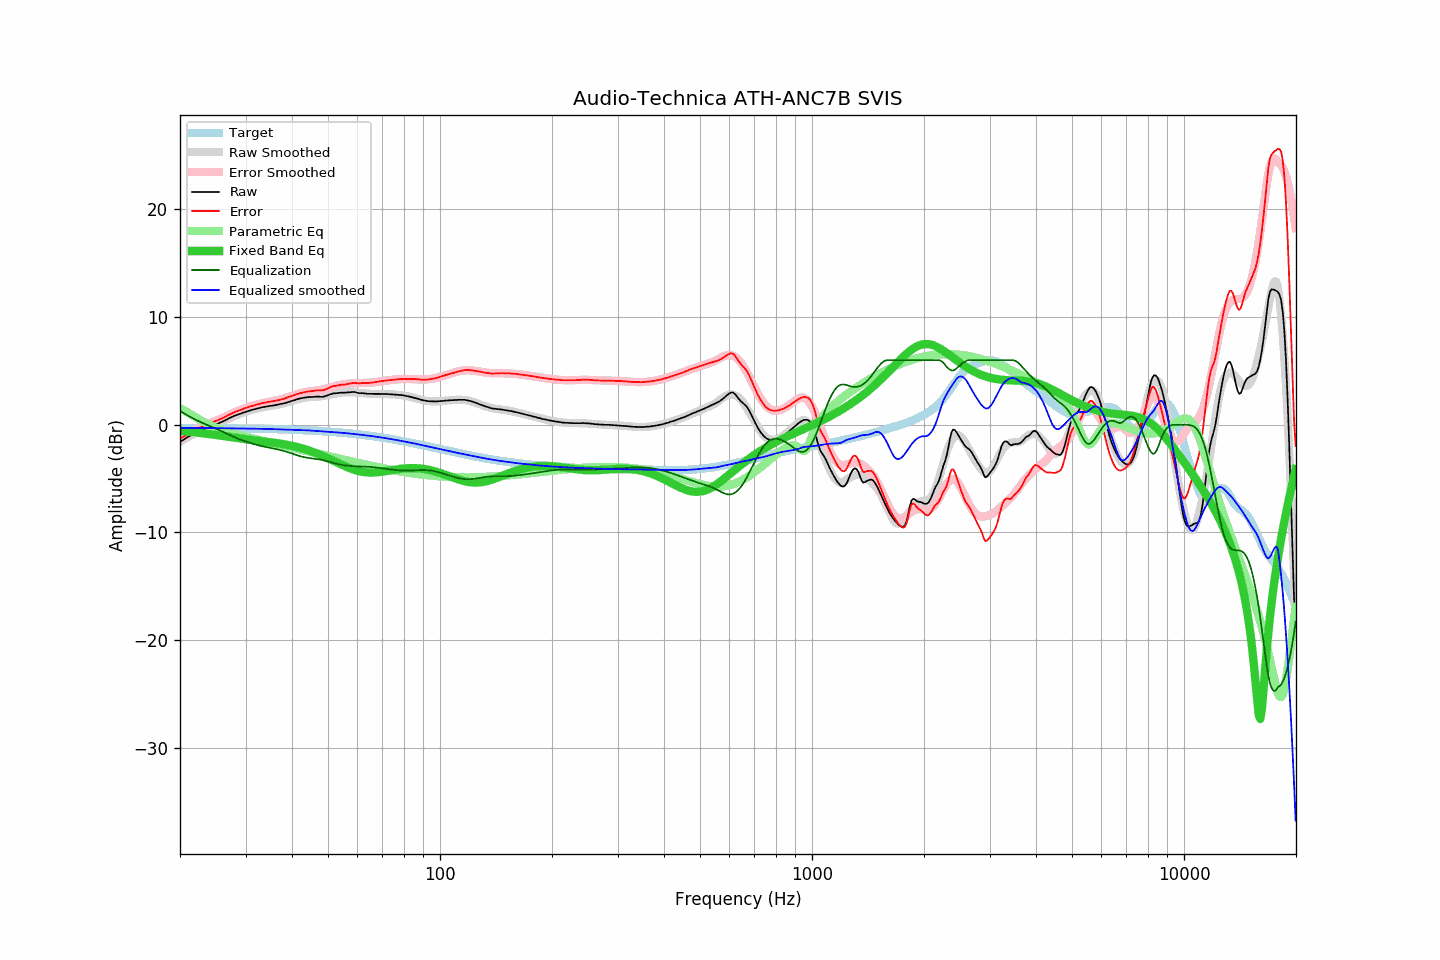

The table this chart was drawn from, first rows:
frequency, raw, error, smoothed, error_smoothed, equalization, parametric_eq, equalized_raw, equalized_smoothed, target
20.00, -1.59, -1.30, -1.58, -1.28, 1.28, -0.57, -0.31, -0.30, -0.29
20.20, -1.49, -1.20, -1.49, -1.19, 1.19, -0.58, -0.30, -0.30, -0.29
20.40, -1.41, -1.12, -1.40, -1.10, 1.10, -0.59, -0.31, -0.30, -0.29
20.61, -1.31, -1.02, -1.31, -1.01, 1.01, -0.61, -0.30, -0.30, -0.29
20.81, -1.21, -0.92, -1.22, -0.93, 0.93, -0.62, -0.28, -0.30, -0.29
21.02, -1.13, -0.84, -1.14, -0.84, 0.84, -0.64, -0.29, -0.30, -0.29
21.23, -1.04, -0.75, -1.05, -0.76, 0.76, -0.65, -0.28, -0.30, -0.30
21.44, -0.96, -0.66, -0.97, -0.68, 0.68, -0.67, -0.28, -0.30, -0.30
21.66, -0.89, -0.59, -0.90, -0.60, 0.60, -0.68, -0.29, -0.30, -0.30
21.87, -0.82, -0.52, -0.82, -0.52, 0.52, -0.70, -0.30, -0.30, -0.30
22.09, -0.74, -0.44, -0.74, -0.45, 0.45, -0.72, -0.29, -0.30, -0.30
22.31, -0.67, -0.37, -0.67, -0.37, 0.37, -0.73, -0.30, -0.30, -0.30
22.54, -0.61, -0.31, -0.60, -0.30, 0.30, -0.75, -0.31, -0.30, -0.30
22.76, -0.53, -0.23, -0.54, -0.23, 0.23, -0.77, -0.30, -0.30, -0.30
22.99, -0.47, -0.17, -0.47, -0.17, 0.17, -0.79, -0.30, -0.30, -0.30
23.22, -0.41, -0.11, -0.41, -0.11, 0.11, -0.80, -0.30, -0.30, -0.30
23.45, -0.35, -0.04, -0.35, -0.04, 0.04, -0.82, -0.31, -0.31, -0.31
23.69, -0.29, 0.02, -0.29, 0.02, -0.02, -0.84, -0.31, -0.31, -0.31
23.92, -0.22, 0.09, -0.23, 0.08, -0.08, -0.86, -0.30, -0.31, -0.31
24.16, -0.16, 0.15, -0.17, 0.14, -0.14, -0.88, -0.30, -0.31, -0.31
24.40, -0.11, 0.20, -0.11, 0.21, -0.21, -0.90, -0.31, -0.32, -0.31
24.65, -0.05, 0.26, -0.05, 0.27, -0.27, -0.92, -0.32, -0.32, -0.31
24.89, 0.01, 0.32, 0.01, 0.33, -0.33, -0.94, -0.32, -0.32, -0.31
25.14, 0.07, 0.39, 0.08, 0.40, -0.40, -0.97, -0.33, -0.32, -0.32
25.39, 0.13, 0.45, 0.14, 0.47, -0.47, -0.99, -0.33, -0.32, -0.32
25.65, 0.19, 0.51, 0.21, 0.53, -0.53, -1.01, -0.34, -0.33, -0.32
25.91, 0.26, 0.58, 0.28, 0.60, -0.60, -1.03, -0.35, -0.33, -0.32
26.16, 0.33, 0.65, 0.35, 0.67, -0.67, -1.05, -0.34, -0.33, -0.32
26.43, 0.40, 0.72, 0.42, 0.74, -0.74, -1.07, -0.35, -0.33, -0.32
26.69, 0.48, 0.81, 0.48, 0.82, -0.82, -1.10, -0.34, -0.33, -0.33
26.96, 0.57, 0.90, 0.55, 0.89, -0.89, -1.12, -0.32, -0.33, -0.33
27.23, 0.64, 0.97, 0.63, 0.96, -0.96, -1.14, -0.32, -0.33, -0.33
27.50, 0.71, 1.04, 0.69, 1.03, -1.03, -1.16, -0.32, -0.33, -0.33
27.77, 0.78, 1.11, 0.76, 1.10, -1.10, -1.19, -0.31, -0.34, -0.33
28.05, 0.84, 1.17, 0.82, 1.16, -1.16, -1.21, -0.32, -0.34, -0.33
28.33, 0.89, 1.23, 0.89, 1.22, -1.22, -1.23, -0.33, -0.34, -0.34
28.62, 0.95, 1.29, 0.95, 1.29, -1.29, -1.25, -0.34, -0.34, -0.34
28.90, 1.00, 1.34, 1.01, 1.35, -1.35, -1.27, -0.35, -0.34, -0.34
29.19, 1.05, 1.39, 1.06, 1.40, -1.40, -1.29, -0.35, -0.34, -0.34
29.48, 1.11, 1.46, 1.11, 1.46, -1.46, -1.31, -0.35, -0.35, -0.35
29.78, 1.16, 1.51, 1.16, 1.51, -1.51, -1.33, -0.35, -0.35, -0.35
30.08, 1.21, 1.56, 1.21, 1.56, -1.56, -1.35, -0.35, -0.35, -0.35
30.38, 1.25, 1.60, 1.26, 1.61, -1.61, -1.37, -0.36, -0.36, -0.35
30.68, 1.30, 1.66, 1.30, 1.66, -1.66, -1.39, -0.36, -0.36, -0.36
30.99, 1.35, 1.71, 1.35, 1.71, -1.71, -1.41, -0.36, -0.36, -0.36
31.30, 1.39, 1.75, 1.39, 1.75, -1.75, -1.43, -0.36, -0.36, -0.36
31.61, 1.44, 1.80, 1.43, 1.80, -1.80, -1.45, -0.36, -0.36, -0.36
31.93, 1.47, 1.84, 1.47, 1.84, -1.84, -1.47, -0.37, -0.37, -0.37
32.24, 1.51, 1.88, 1.51, 1.88, -1.88, -1.48, -0.37, -0.37, -0.37
32.57, 1.55, 1.92, 1.55, 1.92, -1.92, -1.50, -0.37, -0.37, -0.37
32.89, 1.58, 1.96, 1.58, 1.95, -1.95, -1.52, -0.37, -0.37, -0.38
33.22, 1.62, 2.00, 1.61, 1.99, -1.99, -1.54, -0.37, -0.38, -0.38
33.55, 1.64, 2.02, 1.64, 2.02, -2.02, -1.55, -0.38, -0.38, -0.38
33.89, 1.67, 2.06, 1.67, 2.05, -2.05, -1.57, -0.38, -0.38, -0.39
34.23, 1.70, 2.09, 1.69, 2.08, -2.08, -1.59, -0.38, -0.39, -0.39
34.57, 1.73, 2.12, 1.72, 2.11, -2.11, -1.61, -0.38, -0.39, -0.39
34.92, 1.75, 2.15, 1.74, 2.14, -2.14, -1.62, -0.39, -0.40, -0.40
35.27, 1.77, 2.17, 1.77, 2.17, -2.17, -1.64, -0.40, -0.40, -0.40
35.62, 1.79, 2.19, 1.79, 2.20, -2.20, -1.66, -0.41, -0.41, -0.40
35.97, 1.81, 2.22, 1.81, 2.23, -2.23, -1.68, -0.42, -0.41, -0.41
... 635 more rows
